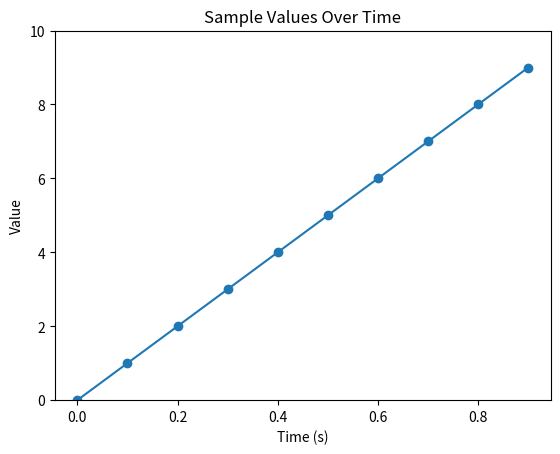
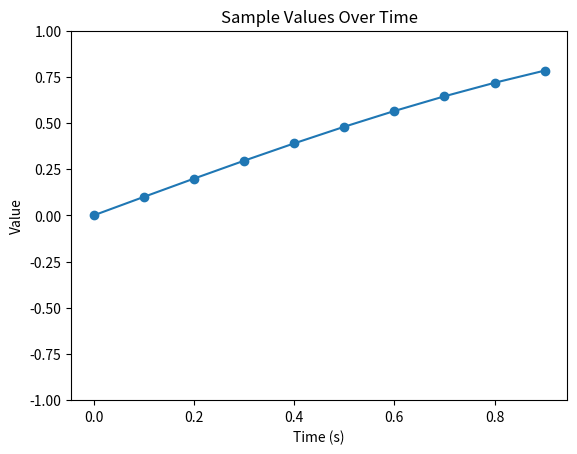
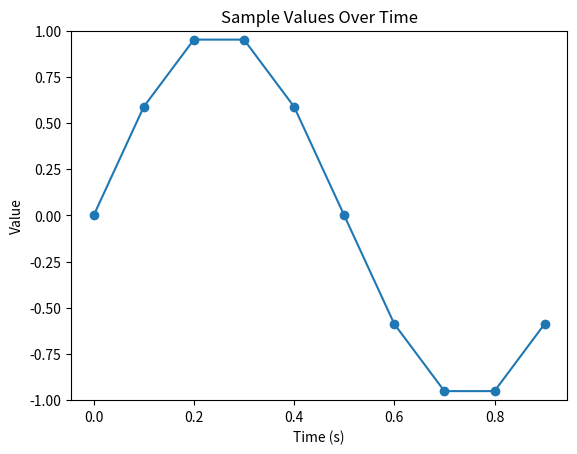
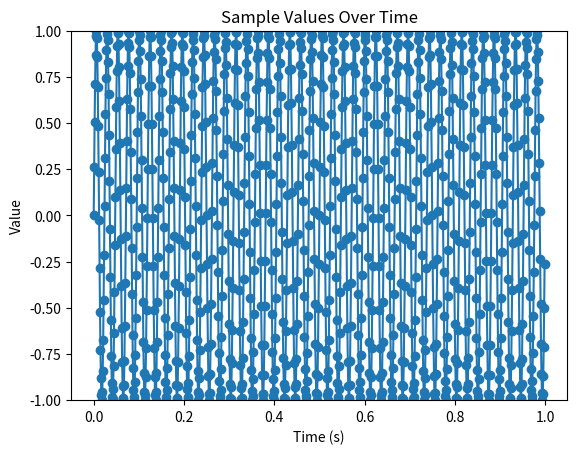
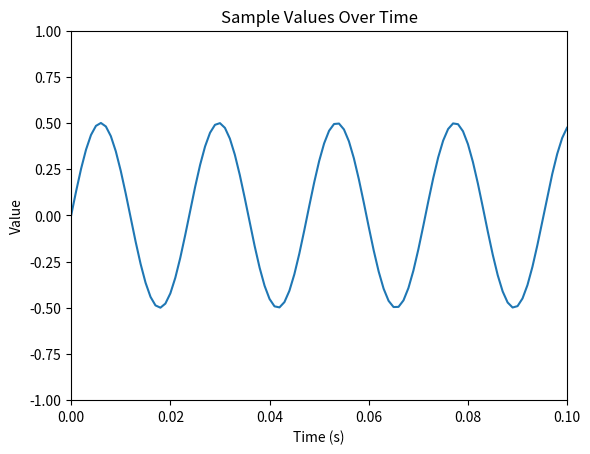
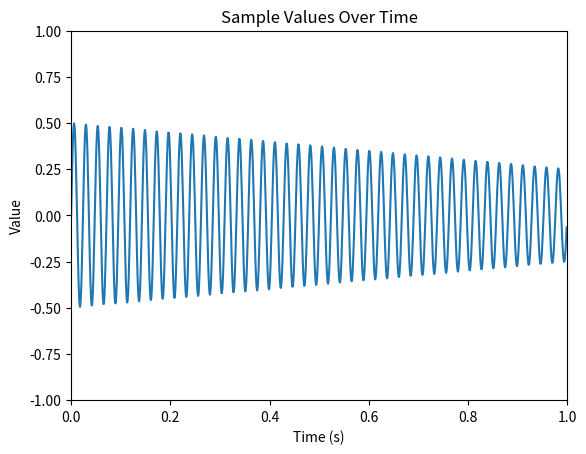
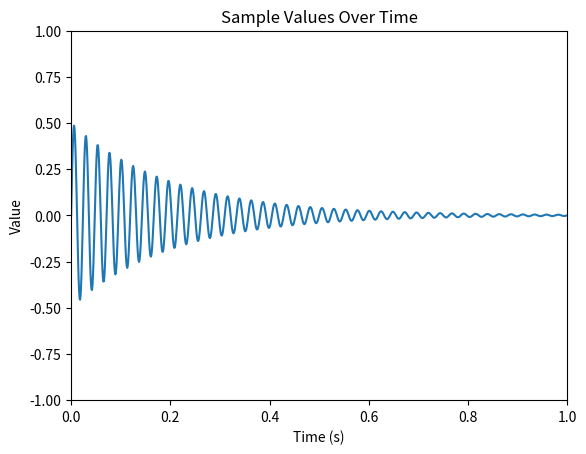
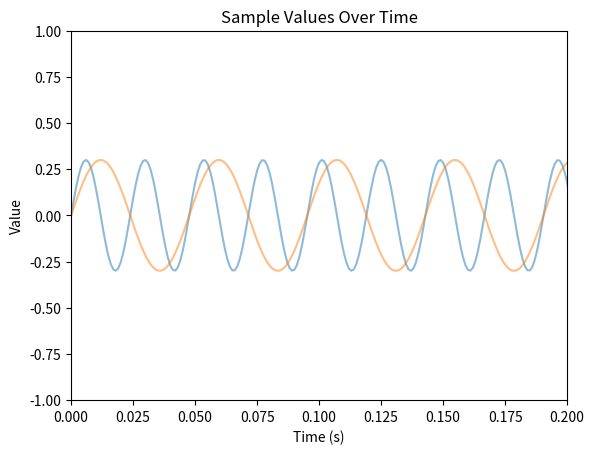

Write the Python code that produced these figures, in order. (Note: this script raises an exception after producing the figures.)
import numpy as np

SAMPLERATE = 10
samples = np.linspace(0, 1, SAMPLERATE, endpoint=False)

print(samples)

import numpy as np

SAMPLERATE = 10
samples = np.linspace(0, 1, SAMPLERATE, endpoint=False)
values = samples * 10

print(samples)
print(values)

import numpy as np
import matplotlib.pyplot as plt

SAMPLERATE = 10
samples = np.linspace(0, 1, SAMPLERATE, endpoint=False)
values = samples * 10

plt.plot(samples, values, marker="o")
plt.ylim(0, 10)
plt.xlabel("Time (s)")
plt.ylabel("Value")
plt.title("Sample Values Over Time")
plt.show()

import numpy as np
import matplotlib.pyplot as plt

SAMPLERATE = 10
samples = np.linspace(0, 1, SAMPLERATE, endpoint=False)
values = np.sin(samples)

plt.plot(samples, values, marker="o")
plt.ylim(-1, 1)
plt.xlabel("Time (s)")
plt.ylabel("Value")
plt.title("Sample Values Over Time")
plt.show()

import numpy as np
import matplotlib.pyplot as plt

SAMPLERATE = 10
samples = np.linspace(0, 1, SAMPLERATE, endpoint=False)
values = np.sin(2 * np.pi * samples)

plt.plot(samples, values, marker="o")
plt.ylim(-1, 1)
plt.xlabel("Time (s)")
plt.ylabel("Value")
plt.title("Sample Values Over Time")
plt.show()

import numpy as np
import matplotlib.pyplot as plt

SAMPLERATE = 10
samples = np.linspace(0, 1, SAMPLERATE, endpoint=False)
values = np.sin(2 * np.pi * samples)

plt.plot(samples, values, marker="o")
plt.ylim(-1, 1)
plt.xlabel("Time (s)")
plt.ylabel("Value")
plt.title("Sample Values Over Time")
plt.show()

import numpy as np 
import matplotlib.pyplot as plt

SAMPLERATE = 1000
FREQUENCY = 42
samples = np.linspace(0, 1, SAMPLERATE, endpoint=False)
values = np.sin(2 * np.pi * samples * FREQUENCY)

plt.plot(samples, values, marker="o")
# plt.xlim(0, 0.1) # x-as van 0 tot 0.1 seconden
plt.ylim(-1, 1) # y-as van -1 tot 1
plt.xlabel("Time (s)")
plt.ylabel("Value")
plt.title("Sample Values Over Time")
plt.show()

import numpy as np 
import matplotlib.pyplot as plt

SAMPLERATE = 1000
FREQUENCY = 42
AMPLITUDE = 0.5
samples = np.linspace(0, 1, SAMPLERATE, endpoint=False)
values = np.sin(2 * np.pi * samples * FREQUENCY) * AMPLITUDE

plt.plot(samples, values)
plt.xlim(0, 0.1) # x-as van 0 tot 0.1 seconden
plt.ylim(-1, 1) # y-as van -1 tot 1
plt.xlabel("Time (s)")
plt.ylabel("Value")
plt.title("Sample Values Over Time")
plt.show()

import numpy as np 
import matplotlib.pyplot as plt

SAMPLERATE = 1000
FREQUENCY = 42
AMPLITUDE = 0.5
DAMPENING_FACTOR = 0.5
samples = np.linspace(0, 1, SAMPLERATE, endpoint=False)
values = np.sin(2 * np.pi * samples * FREQUENCY) * AMPLITUDE * (1 - samples * DAMPENING_FACTOR)

plt.plot(samples, values)
plt.xlim(0, 1) # x-as van 0 tot 0.1 seconden
plt.ylim(-1, 1) # y-as van -1 tot 1
plt.xlabel("Time (s)")
plt.ylabel("Value")
plt.title("Sample Values Over Time")
plt.show()

import numpy as np 
import matplotlib.pyplot as plt

SAMPLERATE = 1000
FREQUENCY = 42
AMPLITUDE = 0.5
DAMPENING_FACTOR = 5
samples = np.linspace(0, 1, SAMPLERATE, endpoint=False)
values = np.sin(2 * np.pi * samples * FREQUENCY) * AMPLITUDE * np.exp(-samples * DAMPENING_FACTOR)

plt.plot(samples, values)
plt.xlim(0, 1) # x-as van 0 tot 0.1 seconden
plt.ylim(-1, 1) # y-as van -1 tot 1
plt.xlabel("Time (s)")
plt.ylabel("Value")
plt.title("Sample Values Over Time")
plt.show()

import numpy as np 
import matplotlib.pyplot as plt

SAMPLERATE = 1000
FREQUENCY1 = 42
FREQUENCY2 = 21
AMPLITUDE = 0.3
samples = np.linspace(0, 1, SAMPLERATE, endpoint=False)
wave1 = np.sin(2 * np.pi * samples * FREQUENCY1) * AMPLITUDE
wave2 = np.sin(2 * np.pi * samples * FREQUENCY2) * AMPLITUDE

plt.plot(samples, wave1, label="Wave 1 (42 Hz)", alpha=0.5)
plt.plot(samples, wave2, label="Wave 2 (21 Hz)", alpha=0.5)
plt.xlim(0, 0.2) # x-as van 0 tot 0.1 seconden
plt.ylim(-1, 1) # y-as van -1 tot 1
plt.xlabel("Time (s)")
plt.ylabel("Value")
plt.title("Sample Values Over Time")
plt.show()

import sounddevice as sd

SAMPLERATE = 1000
FREQUENCY = 400

samples = np.linspace(0, 1, SAMPLERATE, endpoint=False)
wave = np.sin(2 * np.pi * samples * FREQUENCY)

sd.play(wave, SAMPLERATE)
sd.wait()
